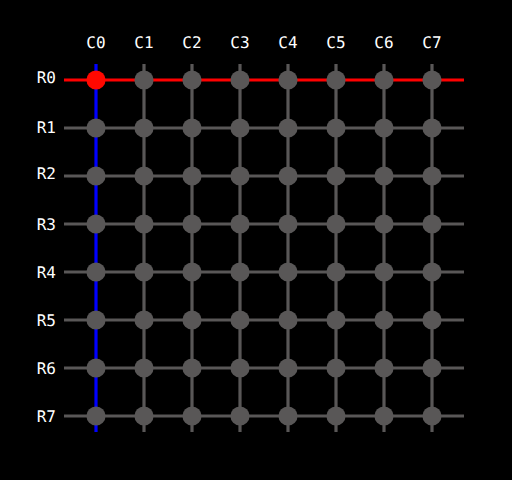
t = 0.00 s
t = 0.59 s: frame unchanged from t = 0.00 s, image omitted
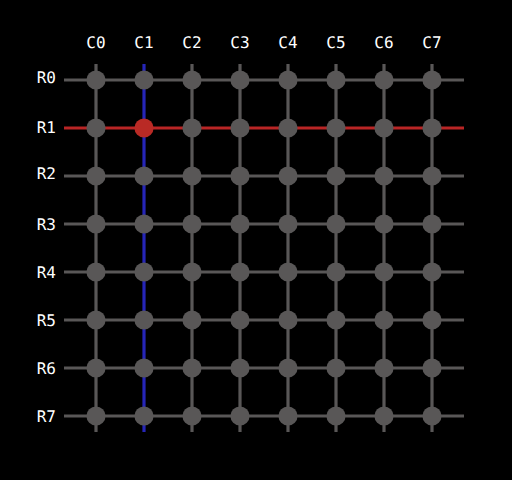
t = 1.30 s
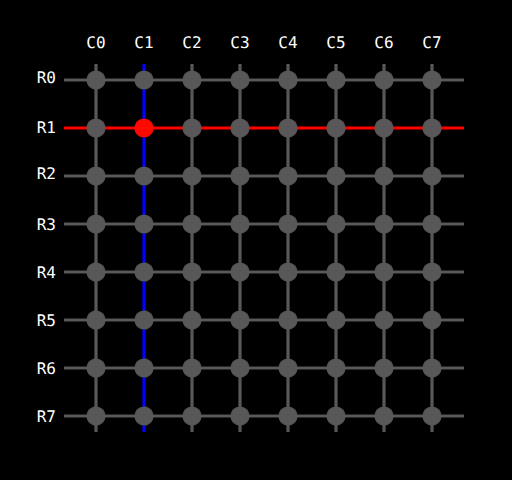
t = 1.89 s
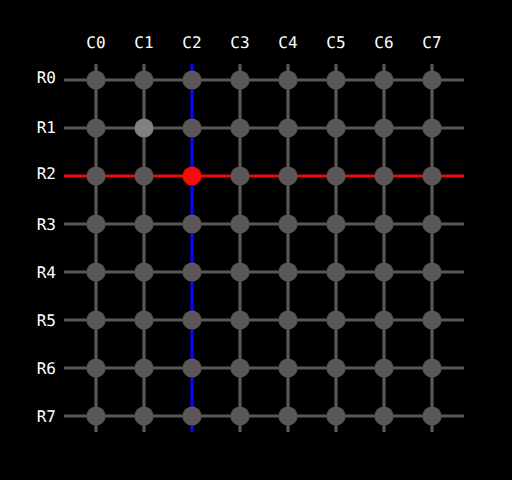
t = 2.60 s
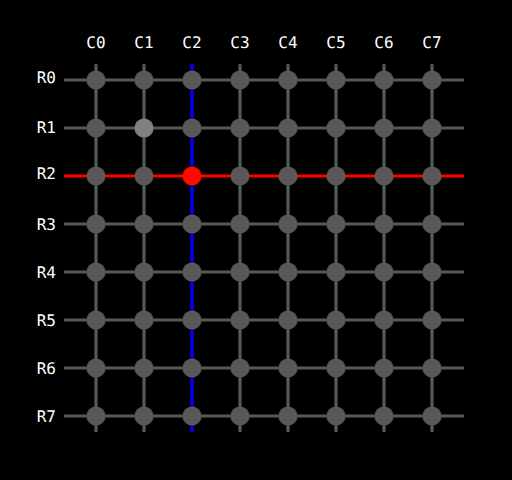
t = 3.19 s

The animated SVG that drew these frames (rendered in a browser with its animation timeline set to each time). Animation: 9 CSS @keyframes rules; one cycle of 3.90 s, repeats indefinitely.

<svg width="550" height="550" xmlns="http://www.w3.org/2000/svg" font-family="monospace" viewBox="0 0 320 300">
<!--
  Source: https://github.com/ImplFerris/ImplFerris
  Copyright (c) 2025 implrust.com
  Licensed under CC BY-SA 4.0
-->
  <style>
    .row-line { stroke: #595757; stroke-width: 2; }
    .col-line { stroke: #595757; stroke-width: 2; }
    .led { fill: #595757; }
    .label { fill: white; font-size: 10px; font-family: monospace; }

    /* Active LEDs */
    #led00 { animation: light0 3.9s infinite; }
    #led11 { animation: light1 3.9s infinite; }
    #led22 { animation: light2 3.9s infinite; }

    /* Highlight active rows */
    #r0 { animation: rowRed0 3.9s infinite; }
    #r1 { animation: rowRed1 3.9s infinite; }
    #r2 { animation: rowRed2 3.9s infinite; }

    /* Highlight active columns */
    #c0 { animation: colGreen0 3.9s infinite; }
    #c1 { animation: colGreen1 3.9s infinite; }
    #c2 { animation: colGreen2 3.9s infinite; }

    @keyframes light0 {
      0%, 20% { fill: #FF0800; }
      33.33%, 100% { fill: #595757; }
    }

    @keyframes light1 {
      0%, 33.33% { fill: #595757; }
      33.34%, 53.33% { fill: #FF0800; }
      66.66%, 100% { fill: gray; }
    }

    @keyframes light2 {
      0%, 66.66% { fill: #595757; }
      66.67%, 86.66% { fill: #FF0800; }
      100% { fill: #595757; }
    }

    @keyframes rowRed0 {
      0%, 20% { stroke: red; }
      33.33%, 100% { stroke: #595757; }
    }

    @keyframes rowRed1 {
      0%, 33.33% { stroke: #595757; }
      33.34%, 53.33% { stroke: red; }
      66.66%, 100% { stroke: #595757; }
    }

    @keyframes rowRed2 {
      0%, 66.66% { stroke: #595757; }
      66.67%, 86.66% { stroke: red; }
      100% { stroke: #595757; }
    }

    @keyframes colGreen0 {
      0%, 20% { stroke: blue; }
      33.33%, 100% { stroke: #595757; }
    }

    @keyframes colGreen1 {
      0%, 33.33% { stroke: #595757; }
      33.34%, 53.33% { stroke: blue; }
      66.66%, 100% { stroke: #595757; }
    }

    @keyframes colGreen2 {
      0%, 66.66% { stroke: #595757; }
      66.67%, 86.66% { stroke: blue; }
      100% { stroke: #595757; }
    }
  </style>

  <!-- Background -->
  <rect width="100%" height="100%" fill="black"/>

  <!-- Row labels -->
  <g class="label" text-anchor="end">
    <text x="35" y="52">R0</text>
    <text x="35" y="83">R1</text>
    <text x="35" y="112">R2</text>
    <text x="35" y="144">R3</text>
    <text x="35" y="174">R4</text>
    <text x="35" y="204">R5</text>
    <text x="35" y="234">R6</text>
    <text x="35" y="264">R7</text>
  </g>

  <!-- Column labels -->
  <g class="label" text-anchor="middle">
    <text x="60" y="30">C0</text>
    <text x="90" y="30">C1</text>
    <text x="120" y="30">C2</text>
    <text x="150" y="30">C3</text>
    <text x="180" y="30">C4</text>
    <text x="210" y="30">C5</text>
    <text x="240" y="30">C6</text>
    <text x="270" y="30">C7</text>
  </g>

  <!-- Column lines -->
  <g>
    <line id="c0" x1="60" x2="60" y1="40" y2="270" class="col-line"/>
    <line id="c1" x1="90" x2="90" y1="40" y2="270" class="col-line"/>
    <line id="c2" x1="120" x2="120" y1="40" y2="270" class="col-line"/>
    <line id="c3" x1="150" x2="150" y1="40" y2="270" class="col-line"/>
    <line id="c4" x1="180" x2="180" y1="40" y2="270" class="col-line"/>
    <line id="c5" x1="210" x2="210" y1="40" y2="270" class="col-line"/>
    <line id="c6" x1="240" x2="240" y1="40" y2="270" class="col-line"/>
    <line id="c7" x1="270" x2="270" y1="40" y2="270" class="col-line"/>
  </g>

  <!-- Row lines -->
  <g>
    <line id="r0" x1="40" x2="290" y1="50" y2="50" class="row-line"/>
    <line id="r1" x1="40" x2="290" y1="80" y2="80" class="row-line"/>
    <line id="r2" x1="40" x2="290" y1="110" y2="110" class="row-line"/>
    <line id="r3" x1="40" x2="290" y1="140" y2="140" class="row-line"/>
    <line id="r4" x1="40" x2="290" y1="170" y2="170" class="row-line"/>
    <line id="r5" x1="40" x2="290" y1="200" y2="200" class="row-line"/>
    <line id="r6" x1="40" x2="290" y1="230" y2="230" class="row-line"/>
    <line id="r7" x1="40" x2="290" y1="260" y2="260" class="row-line"/>
  </g>

  <!-- LEDs at all intersections -->
  <g>
    <!-- R0 -->
    <circle id="led00" class="led" cx="60" cy="50" r="6"/>
    <circle id="led01" class="led" cx="90" cy="50" r="6"/>
    <circle id="led02" class="led" cx="120" cy="50" r="6"/>
    <circle class="led" cx="150" cy="50" r="6"/>
    <circle class="led" cx="180" cy="50" r="6"/>
    <circle class="led" cx="210" cy="50" r="6"/>
    <circle class="led" cx="240" cy="50" r="6"/>
    <circle class="led" cx="270" cy="50" r="6"/>

    <!-- R1 -->
    <circle id="led10" class="led" cx="60" cy="80" r="6"/>
    <circle id="led11" class="led" cx="90" cy="80" r="6"/>
    <circle class="led" cx="120" cy="80" r="6"/>
    <circle class="led" cx="150" cy="80" r="6"/>
    <circle class="led" cx="180" cy="80" r="6"/>
    <circle class="led" cx="210" cy="80" r="6"/>
    <circle class="led" cx="240" cy="80" r="6"/>
    <circle class="led" cx="270" cy="80" r="6"/>

    <!-- R2 -->
    <circle id="led20" class="led" cx="60" cy="110" r="6"/>
    <circle id="led21" class="led" cx="90" cy="110" r="6"/>
    <circle id="led22" class="led" cx="120" cy="110" r="6"/>
    <circle class="led" cx="150" cy="110" r="6"/>
    <circle class="led" cx="180" cy="110" r="6"/>
    <circle class="led" cx="210" cy="110" r="6"/>
    <circle class="led" cx="240" cy="110" r="6"/>
    <circle class="led" cx="270" cy="110" r="6"/>

    <!-- R3 -->
    <circle class="led" cx="60" cy="140" r="6"/>
    <circle class="led" cx="90" cy="140" r="6"/>
    <circle class="led" cx="120" cy="140" r="6"/>
    <circle class="led" cx="150" cy="140" r="6"/>
    <circle class="led" cx="180" cy="140" r="6"/>
    <circle class="led" cx="210" cy="140" r="6"/>
    <circle class="led" cx="240" cy="140" r="6"/>
    <circle class="led" cx="270" cy="140" r="6"/>

    <!-- R4 -->
    <circle class="led" cx="60" cy="170" r="6"/>
    <circle class="led" cx="90" cy="170" r="6"/>
    <circle class="led" cx="120" cy="170" r="6"/>
    <circle class="led" cx="150" cy="170" r="6"/>
    <circle class="led" cx="180" cy="170" r="6"/>
    <circle class="led" cx="210" cy="170" r="6"/>
    <circle class="led" cx="240" cy="170" r="6"/>
    <circle class="led" cx="270" cy="170" r="6"/>

    <!-- R5 -->
    <circle class="led" cx="60" cy="200" r="6"/>
    <circle class="led" cx="90" cy="200" r="6"/>
    <circle class="led" cx="120" cy="200" r="6"/>
    <circle class="led" cx="150" cy="200" r="6"/>
    <circle class="led" cx="180" cy="200" r="6"/>
    <circle class="led" cx="210" cy="200" r="6"/>
    <circle class="led" cx="240" cy="200" r="6"/>
    <circle class="led" cx="270" cy="200" r="6"/>

    <!-- R6 -->
    <circle class="led" cx="60" cy="230" r="6"/>
    <circle class="led" cx="90" cy="230" r="6"/>
    <circle class="led" cx="120" cy="230" r="6"/>
    <circle class="led" cx="150" cy="230" r="6"/>
    <circle class="led" cx="180" cy="230" r="6"/>
    <circle class="led" cx="210" cy="230" r="6"/>
    <circle class="led" cx="240" cy="230" r="6"/>
    <circle class="led" cx="270" cy="230" r="6"/>

    <!-- R7 -->
    <circle class="led" cx="60" cy="260" r="6"/>
    <circle class="led" cx="90" cy="260" r="6"/>
    <circle class="led" cx="120" cy="260" r="6"/>
    <circle class="led" cx="150" cy="260" r="6"/>
    <circle class="led" cx="180" cy="260" r="6"/>
    <circle class="led" cx="210" cy="260" r="6"/>
    <circle class="led" cx="240" cy="260" r="6"/>
    <circle class="led" cx="270" cy="260" r="6"/>
  </g>
</svg>

